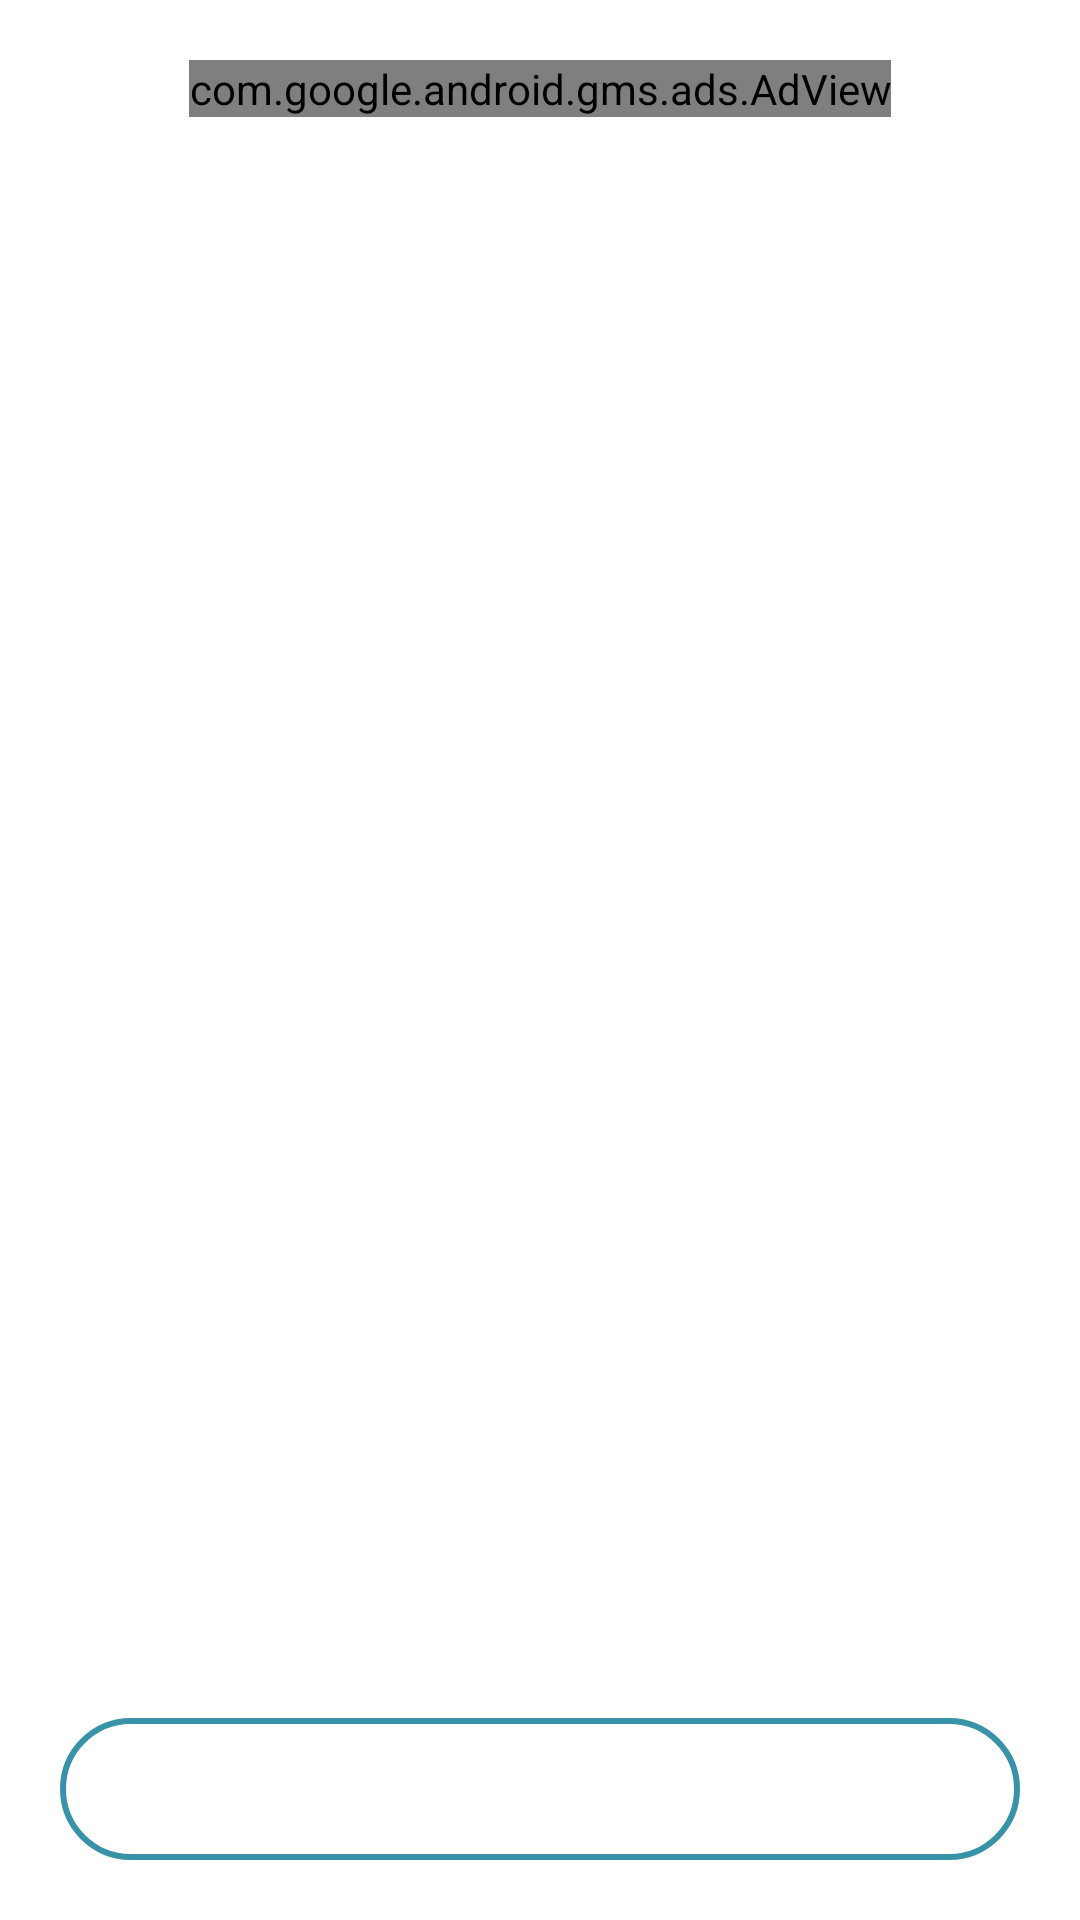

This screen was rendered from an Android layout file. Write that file and the resources it references.
<!-- AndroidManifest.xml: application theme Theme.Dice__Roller -->
<!-- res/layout/activity_main.xml -->
<?xml version="1.0" encoding="utf-8"?>
<androidx.constraintlayout.widget.ConstraintLayout xmlns:android="http://schemas.android.com/apk/res/android"
    xmlns:app="http://schemas.android.com/apk/res-auto"
    xmlns:tools="http://schemas.android.com/tools"
    android:layout_width="match_parent"
    android:layout_height="match_parent"
    tools:context=".MainActivity">

    <LinearLayout
        android:layout_width="match_parent"
        android:layout_height="match_parent"
        android:orientation="vertical"
        android:gravity="center"
        android:layout_margin="20dp">
        <com.google.android.gms.ads.AdView
            xmlns:ads="http://schemas.android.com/apk/res-auto"
            android:id="@+id/adView"
            android:layout_width="wrap_content"
            android:layout_height="wrap_content"
            android:layout_centerHorizontal="true"
            android:layout_alignParentBottom="true"
            ads:adSize="BANNER"
            ads:adUnitId="ca-app-pub-3940256099942544/6300978111">
        </com.google.android.gms.ads.AdView>
        <LinearLayout
            android:layout_width="match_parent"
            android:layout_height="wrap_content"
            android:layout_marginTop="70dp"
            android:gravity="center_horizontal">
            <ImageView
                android:layout_width="100dp"
                android:layout_height="100dp"
                android:id="@+id/img_Dice"
                android:visibility="visible"
                android:layout_marginRight="15dp"/>
            <ImageView
                android:layout_width="100dp"
                android:layout_height="100dp"
                android:visibility="visible"
                android:id="@+id/img_Dice2"/>
        </LinearLayout>
        <LinearLayout
            android:layout_width="match_parent"
            android:layout_height="wrap_content"
            android:layout_marginTop="15dp"
            android:gravity="center_horizontal">
            <ImageView
                android:layout_width="100dp"
                android:layout_height="100dp"
                android:visibility="visible"
                android:id="@+id/img_Dice3" />
        </LinearLayout>
        <LinearLayout
            android:layout_width="match_parent"
            android:layout_height="wrap_content"
            android:layout_marginTop="15dp"
            android:gravity="center">
            <ImageView
                android:layout_width="100dp"
                android:layout_height="100dp"
                android:id="@+id/img_Dice4"
                android:visibility="visible"
                android:layout_marginRight="15dp"/>
            <ImageView
                android:layout_width="100dp"
                android:layout_height="100dp"
                android:visibility="visible"
                android:id="@+id/img_Dice5"/>
        </LinearLayout>
        <TextView
            android:layout_width="wrap_content"
            android:layout_height="wrap_content"
            android:id="@+id/txt_Number"
            android:textSize="25sp"
            android:textColor="@color/azulinho"
            android:layout_marginTop="50dp"
            android:layout_gravity="center_horizontal"/>
        <LinearLayout
            android:layout_width="match_parent"
            android:layout_height="match_parent"
            android:layout_marginTop="50dp"
            android:layout_marginBottom="0dp"
            android:orientation="vertical"
            android:gravity="center_horizontal">
            <LinearLayout
                android:layout_width="match_parent"
                android:layout_height="wrap_content"
                android:orientation="horizontal"
                android:gravity="bottom">
                <Button
                    android:id="@+id/btn_roller"
                    android:layout_width="match_parent"
                    android:layout_height="wrap_content"
                    android:background="@drawable/button_style"
                    android:textColor="@color/azulinho" />
            </LinearLayout>
        </LinearLayout>
    </LinearLayout>

</androidx.constraintlayout.widget.ConstraintLayout>
<!-- resources referenced by this layout -->
<resources>
  <color name="azulinho">#3892a8</color>
  <!-- drawable button_style (drawable) -->
  <?xml version="1.0" encoding="utf-8"?>
  <shape xmlns:android="http://schemas.android.com/apk/res/android" android:shape="rectangle">
      <solid android:color="@android:color/transparent" />
      <stroke
          android:width="2dp"
          android:color="@color/azulinho"/>
      <corners
          android:radius="30dip"/>
  </shape>
  <style name="Theme.Dice__Roller" parent="Theme.MaterialComponents.DayNight.DarkActionBar">
          
          <item name="colorPrimary">@color/azulinho</item>
          <item name="colorPrimaryVariant">@color/azulinho</item>
          <item name="colorOnPrimary">@color/azulinho</item>
          
          <item name="colorSecondary">@color/azulinho</item>
          <item name="colorSecondaryVariant">@color/azulinho</item>
          <item name="colorOnSecondary">@color/black</item>
          <item name="titleTextColor">@color/black</item>
          
          <item name="android:statusBarColor" tools:targetApi="l">?attr/colorPrimaryVariant</item>
          
      </style>
  <color name="black">#FF000000</color>
</resources>
